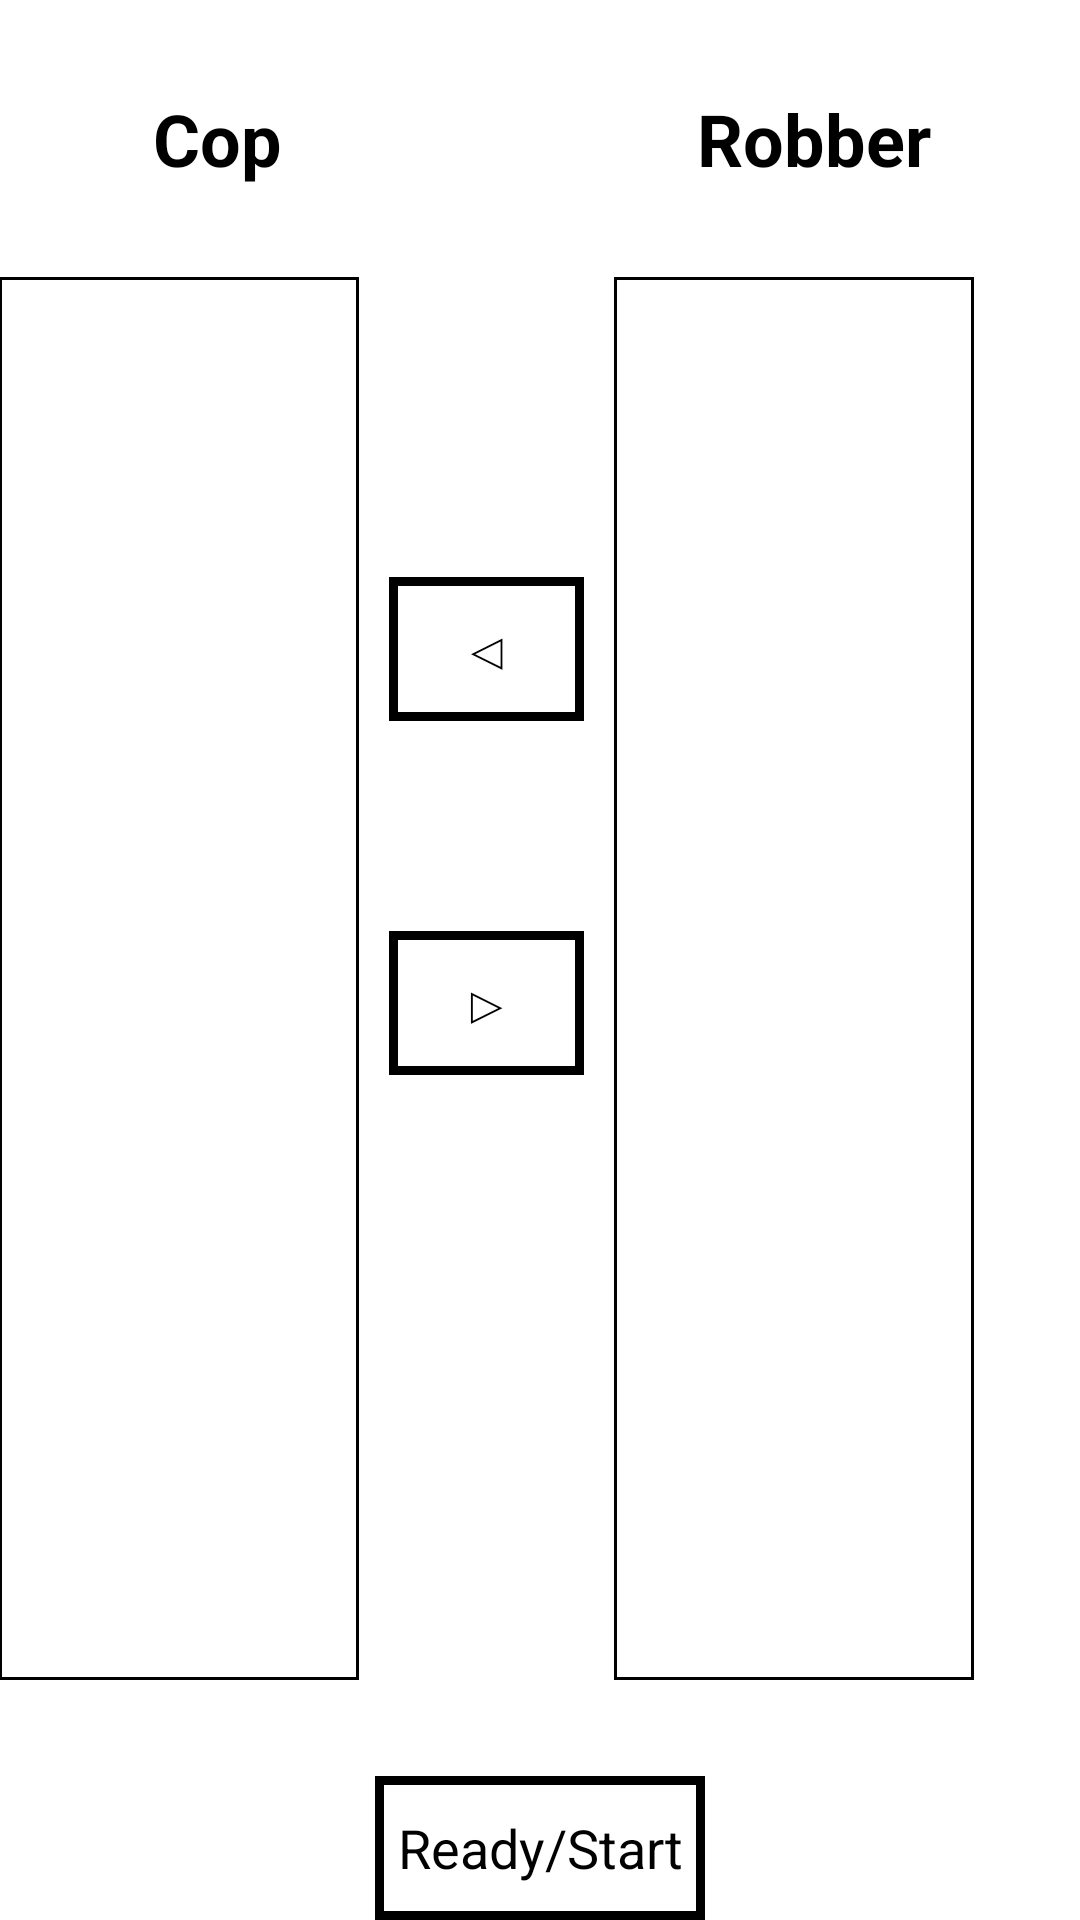

This screen was rendered from an Android layout file. Write that file and the resources it references.
<!-- AndroidManifest.xml: application theme android:Theme.Holo.NoActionBar -->
<!-- res/layout/activity_team.xml -->
<?xml version="1.0" encoding="utf-8"?>
<RelativeLayout xmlns:android="http://schemas.android.com/apk/res/android"
    xmlns:app="http://schemas.android.com/apk/res-auto"
    xmlns:tools="http://schemas.android.com/tools"
    android:id="@+id/activity_team"
    android:layout_width="match_parent"
    android:layout_height="match_parent"
    android:paddingBottom="@dimen/activity_vertical_margin"
    android:paddingLeft="@dimen/activity_horizontal_margin"
    android:paddingRight="@dimen/activity_horizontal_margin"
    android:paddingTop="@dimen/activity_vertical_margin"
    tools:context="car.adroid.com.TeamActivity"
    android:background="@android:color/background_light">

    <Button
        android:text="Ready/Start"
        android:layout_height="wrap_content"
        android:id="@+id/btnStart"
        android:background="@drawable/button_border"
        android:layout_alignParentBottom="true"
        android:layout_centerHorizontal="true"
        android:layout_width="110dp"
        android:textColor="@android:color/black" />


    <TextView
        android:text=""
        android:layout_width="wrap_content"
        android:layout_height="wrap_content"
        android:layout_alignParentTop="true"
        android:id="@+id/tv_team_room_info"
        android:layout_alignParentRight="true"
        android:layout_alignParentEnd="true"
        android:layout_alignParentLeft="true"
        android:layout_alignParentStart="true"
        android:textSize="18sp"
        android:textColor="@android:color/darker_gray"
        />

    <TextView
        android:text="Robber"
        android:layout_width="wrap_content"
        android:layout_height="wrap_content"
        android:id="@+id/textView7"
        android:textSize="24sp"
        android:textColor="@android:color/black"
        android:textStyle="normal|bold"
        android:layout_alignBaseline="@+id/textView6"
        android:layout_alignBottom="@+id/textView6"
        android:layout_alignParentRight="true"
        android:layout_alignParentEnd="true"
        android:layout_marginRight="40dp"
        android:layout_marginEnd="20dp"
        android:paddingRight="30dp"
        android:paddingLeft="20dp"
        />

    <TextView
        android:text="Cop"
        android:layout_width="wrap_content"
        android:layout_height="wrap_content"
        android:id="@+id/textView6"
        android:textSize="24sp"
        android:textColor="@android:color/black"
        android:textStyle="normal|bold"
        android:layout_marginTop="30dp"
        android:layout_marginRight="40dp"
        android:layout_marginEnd="31dp"
        android:layout_alignParentTop="true"
        android:layout_toLeftOf="@+id/btnStart" />

    <LinearLayout
        android:orientation="horizontal"
        android:layout_width="500dp"
        android:layout_height="match_parent"
        android:layout_marginTop="30dp"
        android:layout_below="@+id/textView7"
        android:layout_alignParentLeft="true"
        android:layout_alignParentStart="true"
        android:layout_marginBottom="80dp"
        android:background="@android:color/background_light">

        <ListView android:layout_height="match_parent"
            android:id="@+id/listCop"
            android:background="@drawable/text_border"
            android:layout_width="120dp"
            android:visibility="visible" />

        <LinearLayout
            android:orientation="vertical"
            android:layout_height="match_parent"
            android:layout_width="85dp"
            android:background="@android:color/background_light">

            <Button
                android:layout_width="match_parent"
                android:layout_height="wrap_content"
                android:id="@+id/btnCop"
                android:layout_marginLeft="10dp"
                android:layout_marginRight="10dp"
                android:layout_marginTop="100dp"
                android:background="@drawable/button_border"
                android:text="◁"
                android:textColor="@android:color/black" />

            <Button
                android:text="▷"
                android:layout_width="match_parent"
                android:layout_height="wrap_content"
                android:id="@+id/btnRobber"
                android:layout_marginLeft="10dp"
                android:layout_marginRight="10dp"
                android:layout_marginBottom="60dp"
                android:layout_marginTop="70dp"
                android:background="@drawable/button_border"
                android:textColor="@android:color/black" />
        </LinearLayout>

        <ListView
            android:layout_height="match_parent"
            android:id="@+id/listRobber"
            android:background="@drawable/text_border"
            android:layout_width="120dp" />

    </LinearLayout>


</RelativeLayout>
<!-- resources referenced by this layout -->
<resources>
  <!-- drawable button_border (drawable) -->
  <?xml version="1.0" encoding="utf-8"?>
  <shape xmlns:android="http://schemas.android.com/apk/res/android"
      android:shape="rectangle" >
      <solid android:color="#FFFFFF" />
      <stroke
          android:width="3dp"
          android:color="#000000" />
  </shape>
  <!-- drawable text_border (drawable) -->
  <?xml version="1.0" encoding="utf-8"?>
  <shape xmlns:android="http://schemas.android.com/apk/res/android"
      android:shape="rectangle" >
      <solid android:color="#FFFFFF" />
      <stroke
          android:width="1dp"
          android:color="#000000" />
  </shape>
</resources>
